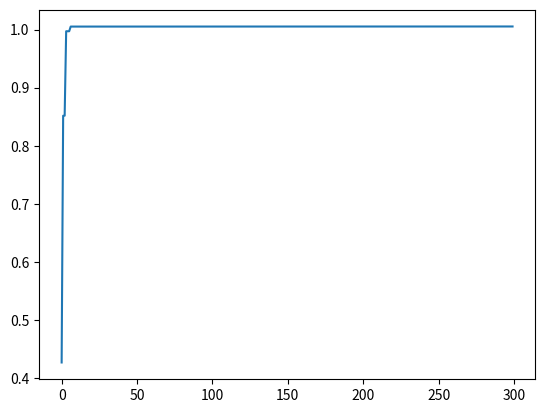

Reproduce this figure in Python.
# -*- coding:utf-8 -*-
import numpy as np
import matplotlib.pyplot as plt
import math

'''
经典PSO算法
max 单目标, 2维度连续问题
'''

def getweight():
    # 惯性权重
    weight = 1
    return weight

def getlearningrate():
    # 分别是粒子的 个体学习因子 和 社会的学习因子，(也称为加速常数)
    lr = (0.49445,1.49445)
    return lr

def getmaxgen():
    # 最大迭代次数
    maxgen = 300
    return maxgen

def getsizepop():
    # 种群规模
    sizepop = 50
    return sizepop

def getrangepop():
    # 粒子的位置的范围限制,x、y方向的限制相同
    rangepop = (-2*math.pi , 2*math.pi)
    #rangepop = (-2,2)
    return rangepop

def getrangespeed():
    # 粒子的速度范围限制
    rangespeed = (-0.5,0.5)
    return rangespeed

def func(x):
    # 输入: x 粒子位置
    # 输出: y 粒子适应度值
    if (x[0]==0) & (x[1]==0):
        y = np.exp((np.cos(2*np.pi*x[0])+np.cos(2*np.pi*x[1]))/2)-2.71289
    else:
        y = np.sin(np.sqrt(x[0]**2+x[1]**2))/np.sqrt(x[0]**2+x[1]**2)+np.exp((np.cos(2*np.pi*x[0])+np.cos(2*np.pi*x[1]))/2)-2.71289
    return y

def initpopvfit(sizepop):
    pop = np.zeros((sizepop,2)) # 种群中每个粒子的位置
    v = np.zeros((sizepop,2))   # 种群中每个粒子的速度
    fitness = np.zeros(sizepop) # 种群中每个粒子的适应度值函数

    for i in range(sizepop):
        # 初始化种群和速度
        pop[i] = [(np.random.rand()-0.5)*rangepop[0]*2,(np.random.rand()-0.5)*rangepop[1]*2]
        v[i] = [(np.random.rand()-0.5)*rangepop[0]*2,(np.random.rand()-0.5)*rangepop[1]*2]
        fitness[i] = func(pop[i])
    return pop,v,fitness

def getinitbest(fitness,pop):
    # 群体中最优的粒子位置及其适应度值
    gbestpop,gbestfitness = pop[fitness.argmax()].copy(),fitness.max()
    # 每个粒子最优位置及其适应度值 (使用copy()使得对pop的改变不影响pbestpop，pbestfitness类似)
    pbestpop,pbestfitness = pop.copy(),fitness.copy()

    return gbestpop,gbestfitness,pbestpop,pbestfitness  

w = getweight()          # 惯性权重
lr = getlearningrate()   # 个体学习因子 和 社会的学习因子
maxgen = getmaxgen()     # 最大迭代次数
sizepop = getsizepop()   # 种群规模
rangepop = getrangepop() # 粒子的位置的范围限制,x、y方向的限制相同
rangespeed = getrangespeed() # 粒子的速度的范围限制

pop,v,fitness = initpopvfit(sizepop) # 初始化
gbestpop,gbestfitness,pbestpop,pbestfitness = getinitbest(fitness,pop) # 结果记录

result = np.zeros(maxgen) # 记录中间迭代结果

for i in range(maxgen):
        t=0.5
        #速度更新
        for j in range(sizepop):
            v[j] += lr[0]*np.random.rand()*(pbestpop[j]-pop[j])+lr[1]*np.random.rand()*(gbestpop-pop[j])
        # 越界修复
        v[v<rangespeed[0]] = rangespeed[0]
        v[v>rangespeed[1]] = rangespeed[1]

        #粒子位置更新
        for j in range(sizepop):
            #pop[j] += 0.5*v[j]
            pop[j] = t*(0.5*v[j])+(1-t)*pop[j]
        # 越界修复
        pop[pop<rangepop[0]] = rangepop[0]
        pop[pop>rangepop[1]] = rangepop[1]

        # 适应度更新
        for j in range(sizepop):
            fitness[j] = func(pop[j])

        # 个人最好适应度值更新
        for j in range(sizepop):
            if fitness[j] > pbestfitness[j]:
                pbestfitness[j] = fitness[j]
                pbestpop[j] = pop[j].copy()

        # 全局最好适应度值更新
        if pbestfitness.max() > gbestfitness :
            gbestfitness = pbestfitness.max()
            gbestpop = pop[pbestfitness.argmax()].copy()

        result[i] = gbestfitness


plt.plot(result)
plt.show()